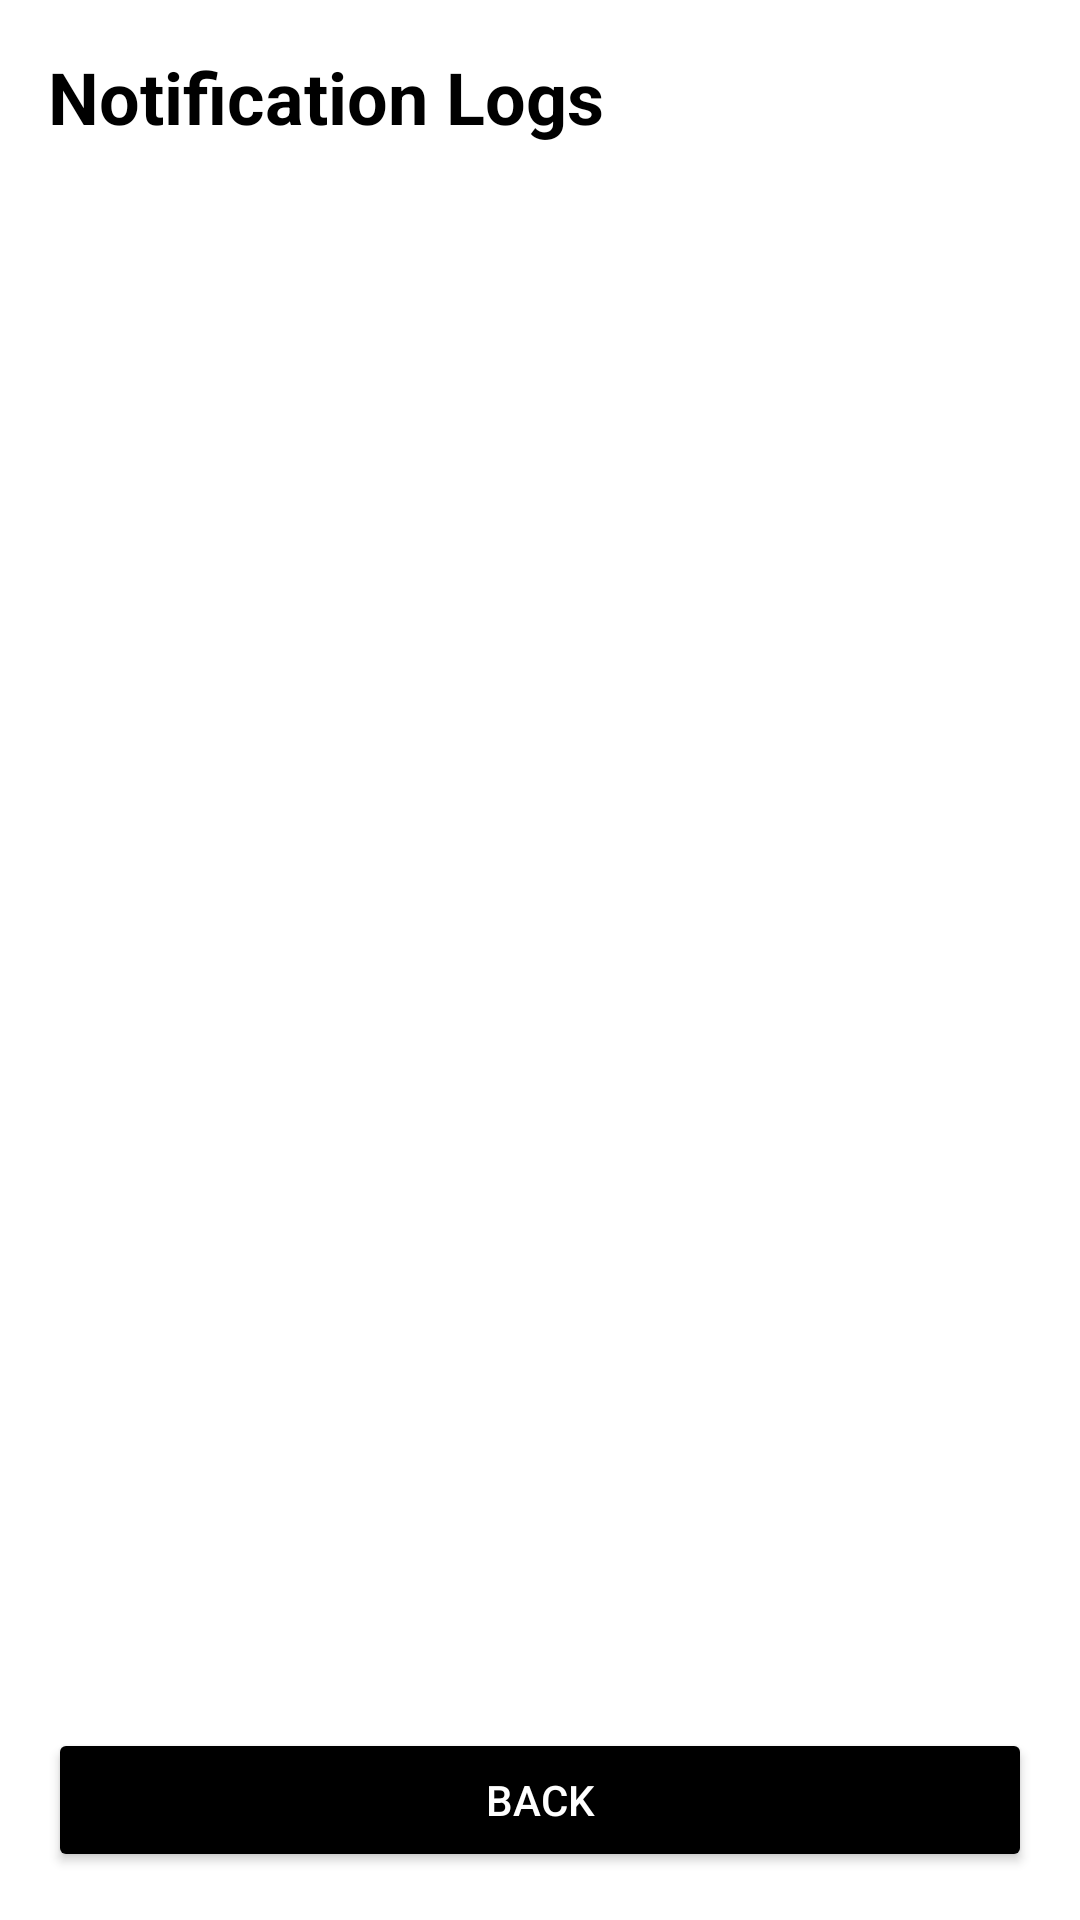

Layout XML and referenced resources for this Android screen:
<!-- AndroidManifest.xml: application theme Theme.EventLottery -->
<!-- res/layout/activity_admin_notification_logs.xml -->
<?xml version="1.0" encoding="utf-8"?>
<LinearLayout xmlns:android="http://schemas.android.com/apk/res/android"
    android:layout_width="match_parent"
    android:layout_height="match_parent"
    android:orientation="vertical"
    android:padding="16dp"
    android:background="@android:color/white">

    <TextView
        android:layout_width="match_parent"
        android:layout_height="wrap_content"
        android:text="Notification Logs"
        android:textSize="24sp"
        android:textStyle="bold"
        android:textColor="@android:color/black"
        android:layout_marginBottom="16dp" />

    <TextView
        android:id="@+id/emptyStateText"
        android:layout_width="match_parent"
        android:layout_height="wrap_content"
        android:text="No notification logs found"
        android:textSize="16sp"
        android:textColor="@color/Grey"
        android:gravity="center"
        android:layout_marginTop="50dp"
        android:visibility="gone" />

    <ScrollView
        android:id="@+id/scrollView"
        android:layout_width="match_parent"
        android:layout_height="0dp"
        android:layout_weight="1">

        <LinearLayout
            android:id="@+id/logsContainer"
            android:layout_width="match_parent"
            android:layout_height="wrap_content"
            android:orientation="vertical" />

    </ScrollView>

    <Button
        android:id="@+id/backButton"
        android:layout_width="match_parent"
        android:layout_height="wrap_content"
        android:text="Back"
        android:textColor="@android:color/white"
        android:backgroundTint="@color/black"
        android:layout_marginTop="16dp" />

</LinearLayout>
<!-- resources referenced by this layout -->
<resources>
  <color name="Grey">#9E9E9E</color>
  <color name="black">#FF000000</color>
  <style name="Theme.EventLottery" parent="Base.Theme.EventLottery" />
  <style name="Base.Theme.EventLottery" parent="Theme.Material3.DayNight.NoActionBar">
          
          
          <item name="android:statusBarColor">@color/black</item>
      </style>
</resources>
